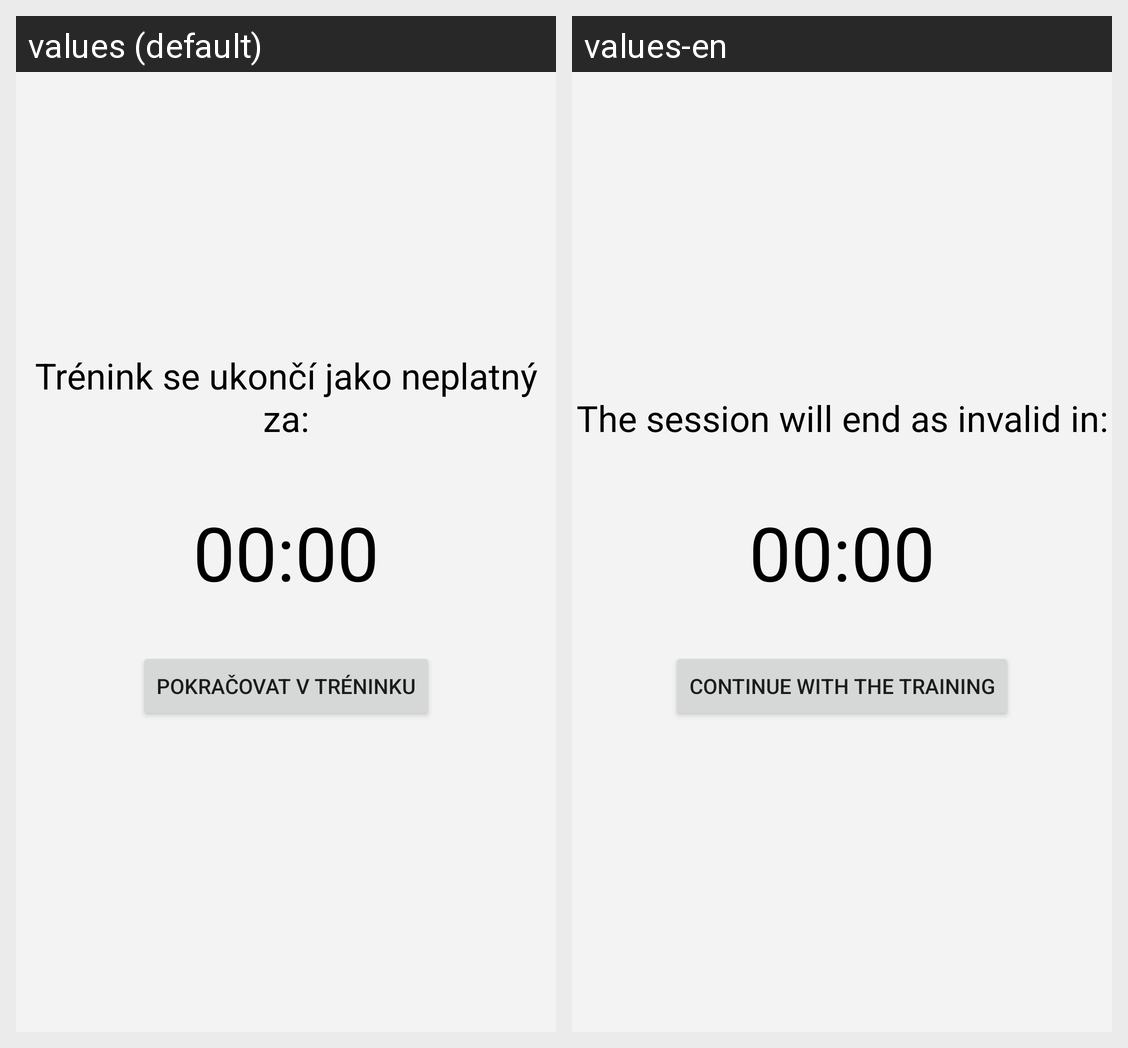

Here is an Android app screen in its default locale and in the app's own translations. Write out the translated-string differences for the strings that appear on this screen.
Android screen res/layout/count_down_fragment.xml rendered under 2 locales, left to right: values (default), values-en. Device: Nexus 5 (rendered at 1080×1920; each locale shown at half size, 540×960, under a caption strip naming it); theme AppTheme.
Strings drawn on this screen, with the default value and each locale's value (text and hints the layout hard-codes, and strings that could not be matched under every locale, appear in the picture but are not listed):

countDownFragmentContinueBtnText
  values: Pokračovat v tréninku
  values-en: Continue with the training

countDownFragmentMessageText
  values: Trénink se ukončí jako neplatný za:
  values-en: The session will end as invalid in:
